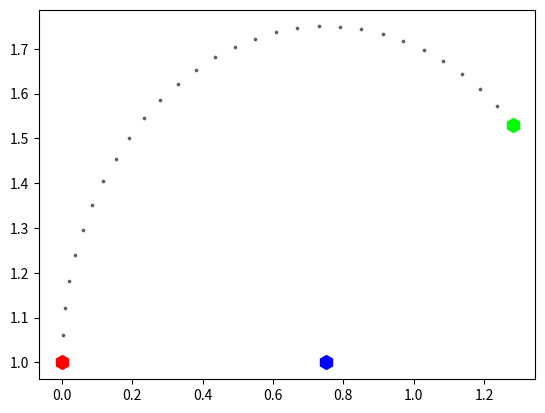

The matplotlib source for this figure:
#!/usr/bin/python
# Example taken from http://stackoverflow.com/questions/11331854/how-can-i-generate-an-arc-in-numpy

from numpy import cos,sin,arccos
import numpy as np

def parametric_circle(t,xc,yc,R):
    x = xc + R*cos(t)
    y = yc + R*sin(t)
    return x, y

def inv_parametric_circle(x,xc,R):
    t = arccos((x-xc)/R)
    return t

N = 30
#R = 0.750
x0 = 0.0
y0 = 10.0

x1 = 12.803
y1 = 15.303 
i = 7.50
j = 0.0



x0 = 0
y0 = 1

x1 = 1.2803
y1 = 1.5303

i = 0.750
j = 0

R = np.sqrt(i**2 + j**2)

xc = x0 + i
yc = y0 + j


x0_origin = x0 - xc
y0_origin = y0 - yc

x1_origin = x1 - xc
y1_origin = y1 - yc


ys = (y0_origin, y1_origin)
xs = (x0_origin, x1_origin)

start_theta, end_theta = np.arctan2(ys, xs)


print("start / end thetas: {}, {}".format(start_theta, end_theta))

##
# circumference = 2 * np.pi * R
# arc_angle = (end_theta-start_theta) / 2*pi
# arc_length = circumference * arc_angle
# arc_length = 2 * np.pi * R * (end_theta-start_theta) / 2 * np.pi
# arc_length = R * (end_theta - start_theta)
# N = arc_length / ARC_MOVEMENT

N = 30

arc_thetas = np.linspace(start_theta, end_theta, N)

print("arc thetas: {}".format(arc_thetas))

arc_x, arc_y = parametric_circle(arc_thetas, xc, yc, R)

import matplotlib.pyplot as plt

colors_arc = (0, 0, 0)
color_start = (1, 0, 0)
color_end = (0,1, 0)
color_center = (0, 0, 1)
area = np.pi * 3

# Plot
plt.scatter(arc_x, arc_y, s=3, c=colors_arc, alpha=0.5)
plt.scatter((x0), (y0), s=100, c=color_start, alpha=1, marker='h')
plt.scatter((x1), (y1), s=100, c=color_end, alpha=1, marker='h')
plt.scatter((xc), (yc), s=100, c=color_center, alpha=1, marker='h')
plt.show()


#
#
#
#
#
#
#
#
#
#
# #start_point = (xc + R*cos(.3), yc + R*sin(.3))
# #end_point   = (xc + R*cos(2.2), yc + R*sin(2.2))
#
# start_point = (x0, y0)
# end_point   = (x1, y1)
#
#
# length = np.sqrt( (x1-x0)**2 + (y1-y0)**2 )
#
#
# angle = np.arctan(length / R)
# arc_length = np.pi * R * np.arctan(length/R)
# # circumference = 2 * np.pi * R
#
# # arc_length = circumference * angle / 360
#
# #
# # print("angle: {}".format(angle))
# # print("arc length: {}".format(arc_length))
#
#
# start_t = inv_parametric_circle(start_point[0], i, R)
# end_t   = inv_parametric_circle(end_point[0], i, R)
#
# print start_t
# print end_t
#
#
#
# arc_T = np.linspace(start_t, end_t+2*np.pi, N)
#
# arc_I = np.linspace(start_t, end_t, N)
#
# print("{}".format(arc_T))
#
# # from pylab import *
# X,Y = parametric_circle(arc_T, start_point[0]+i, start_point[1]+j, R)
# J, K = parametric_circle(arc_I, start_point[0]+i, start_point[1]+j, R)
#
# # print("{} || {}".format(X, Y))
#
# # plot(X,Y)
# # scatter(X,Y)
# # scatter([x0+i],[y0+j],color='r',s=100)
# # axis('equal')
# # show()
#
# # import matplotlib.pyplot as plt
# #
# # colors= (0,0,0)
# # area = np.pi*3
# # #
# # plt.scatter(X,Y)
# # # plt.show()
# #
#
#
# import numpy as np
# import matplotlib.pyplot as plt
#
# # Create data
# N = 30
# x = np.random.rand(N)
# y = np.random.rand(N)
# colorsXY = (0, 0, 0)
# colorsJK = (1, 0, 0)
# area = np.pi * 3
#
# # Plot
# plt.scatter(X, Y, s=area, c=colorsXY, alpha=0.5)
# # plt.scatter(J, K, s=area, c=colorsJK, alpha=0.5)
# plt.title('Scatter plot pythonspot.com')
# plt.xlabel('x')
# plt.ylabel('y')
# plt.show()